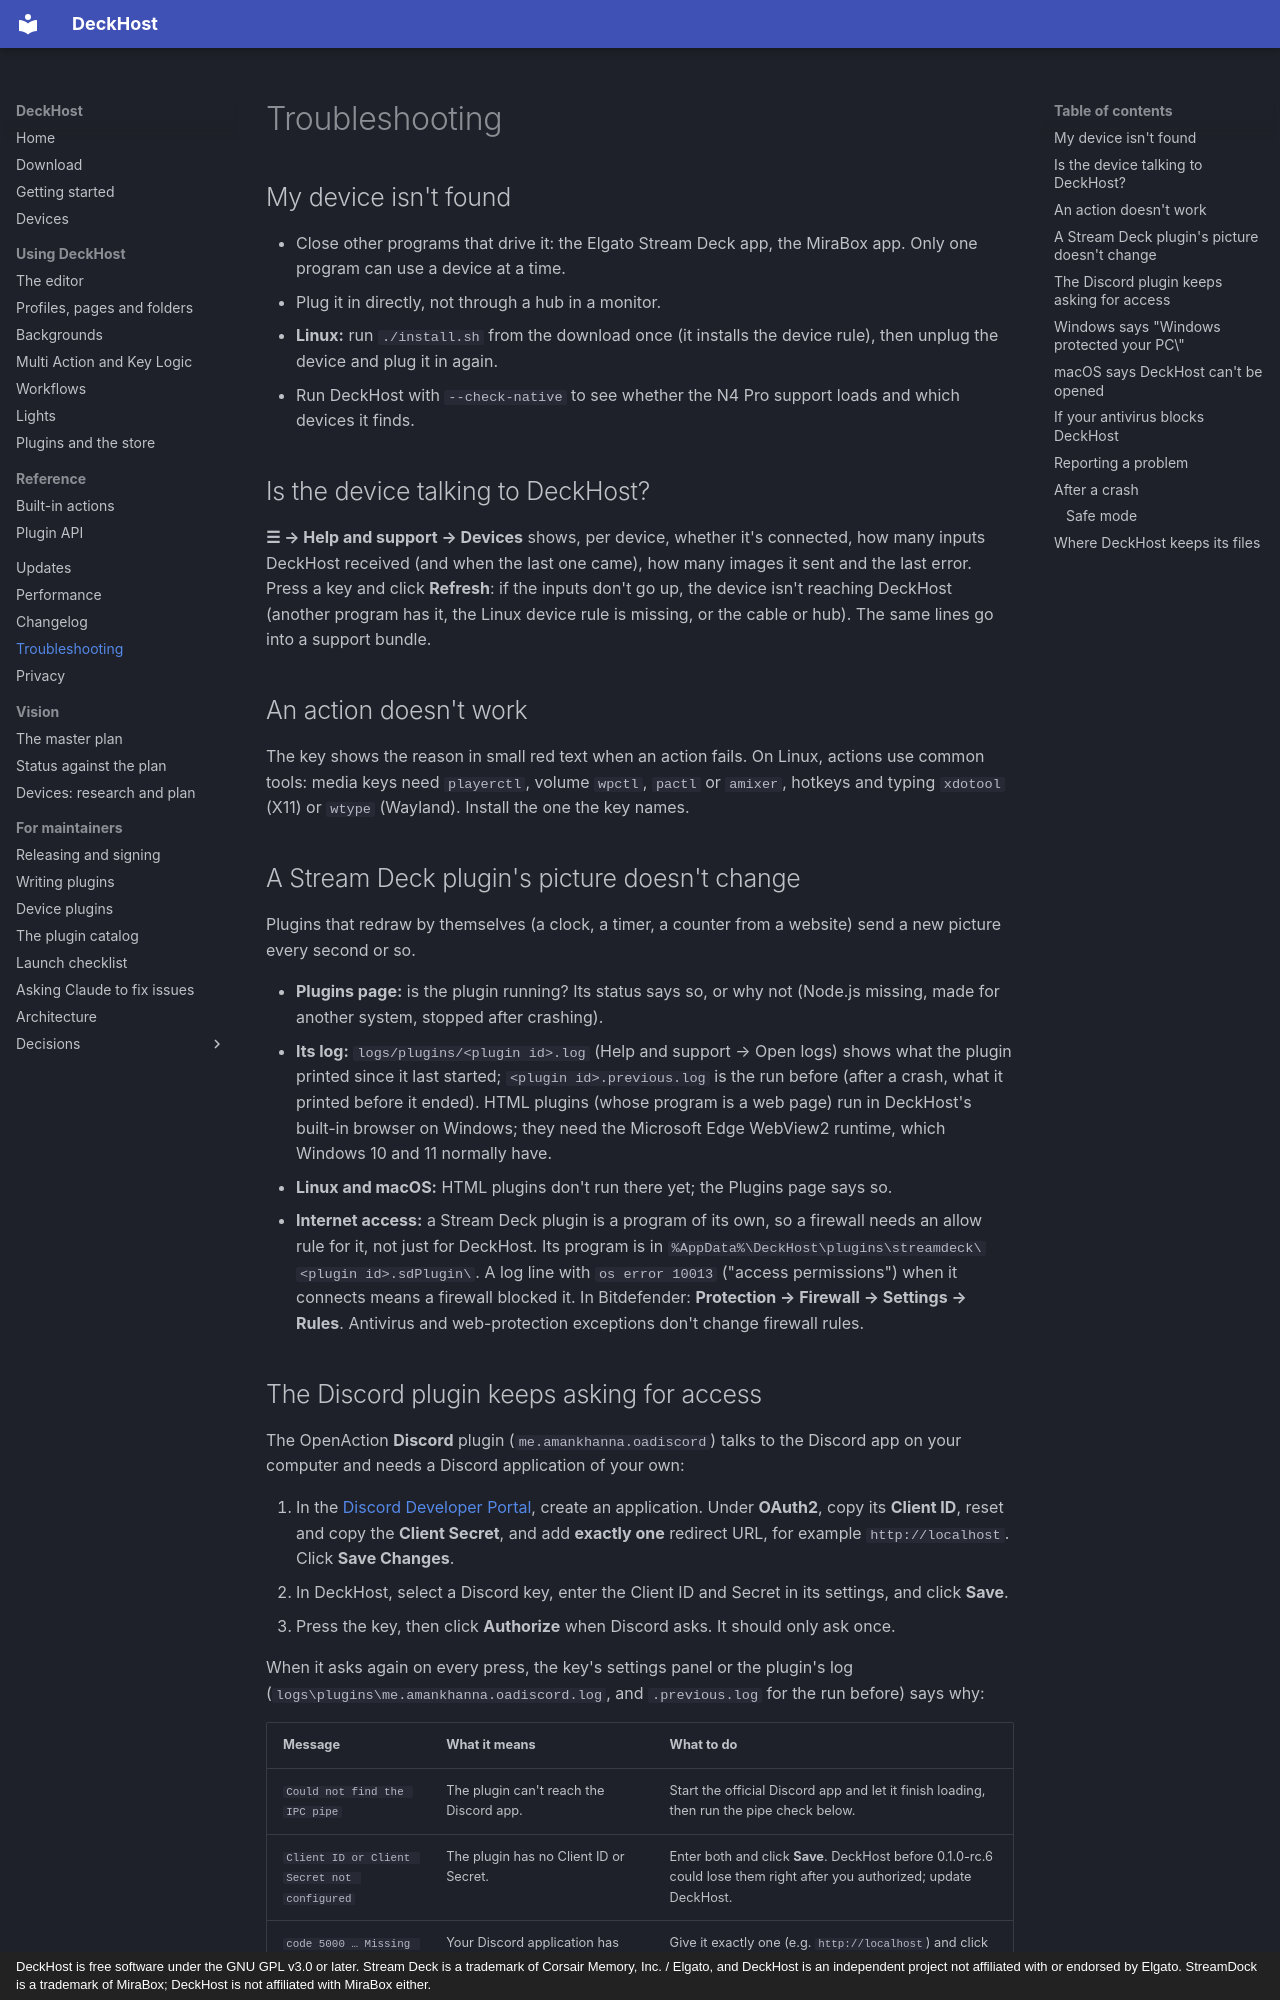

repository: vman26/DeckHost · page: troubleshooting/index.html · generator: mkdocs · copyright: DeckHost is free software under the GNU GPL v3.0 or later. Stream Deck is a trademark of Corsair Memory, Inc. / Elgato, and DeckHost is an independent project not affiliated with or endorsed by Elgato. StreamDock is a trademark of MiraBox; DeckHost is not affiliated with MiraBox either.

# Troubleshooting

## My device isn't found

- Close other programs that drive it: the Elgato Stream Deck app, the MiraBox app. Only one program can use a device at a time.
- Plug it in directly, not through a hub in a monitor.
- **Linux:** run `./install.sh` from the download once (it installs the device rule), then unplug the device and plug it in again.
- Run DeckHost with `--check-native` to see whether the N4 Pro support loads and which devices it finds.

## Is the device talking to DeckHost?

**☰ → Help and support → Devices** shows, per device, whether it's connected, how many inputs DeckHost received (and when the last one came), how many images it sent and the last error. Press a key and click **Refresh**: if the inputs don't go up, the device isn't reaching DeckHost (another program has it, the Linux device rule is missing, or the cable or hub). The same lines go into a support bundle.

## An action doesn't work

The key shows the reason in small red text when an action fails. On Linux, actions use common tools: media keys need `playerctl`, volume `wpctl`, `pactl` or `amixer`, hotkeys and typing `xdotool` (X11) or `wtype` (Wayland). Install the one the key names.

## A Stream Deck plugin's picture doesn't change

Plugins that redraw by themselves (a clock, a timer, a counter from a website) send a new picture
every second or so.

- **Plugins page:** is the plugin running? Its status says so, or why not (Node.js missing, made for
  another system, stopped after crashing).
- **Its log:** `logs/plugins/<plugin id>.log` (Help and support → Open logs) shows what the plugin
  printed since it last started; `<plugin id>.previous.log` is the run before (after a crash, what it
  printed before it ended). HTML plugins (whose program is a web page) run in DeckHost's built-in browser on Windows;
  they need the Microsoft Edge WebView2 runtime, which Windows 10 and 11 normally have.
- **Linux and macOS:** HTML plugins don't run there yet; the Plugins page says so.
- **Internet access:** a Stream Deck plugin is a program of its own, so a firewall needs an allow rule
  for it, not just for DeckHost. Its program is in
  `%AppData%\DeckHost\plugins\streamdeck\<plugin id>.sdPlugin\`. A log line with `os error 10013`
  ("access permissions") when it connects means a firewall blocked it. In Bitdefender: **Protection →
  Firewall → Settings → Rules**. Antivirus and web-protection exceptions don't change firewall rules.
